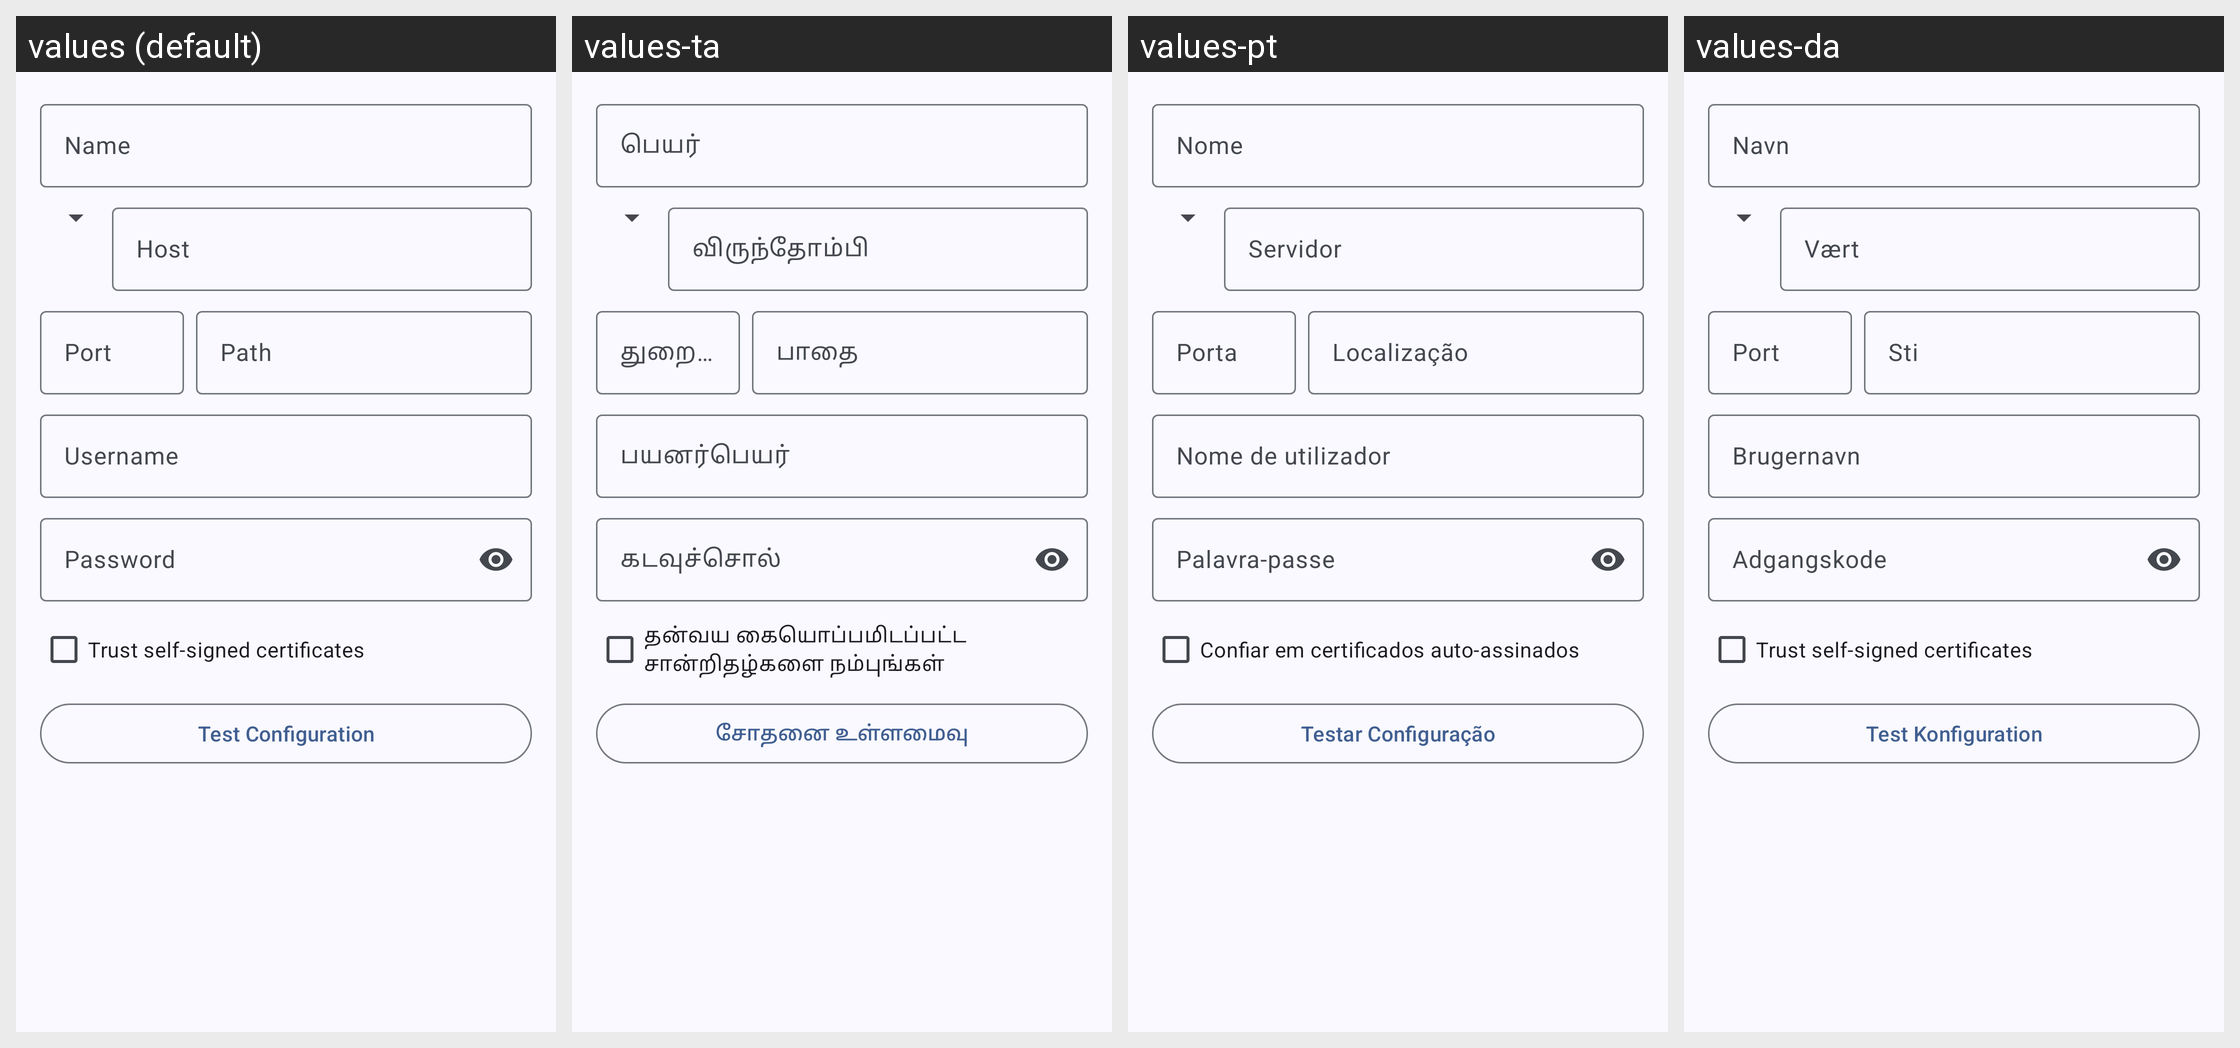

Locale-by-locale string values for the Android screen shown in this grid:
Android screen res/layout/fragment_settings_add_edit_server.xml rendered under 4 locales, left to right: values (default), values-ta, values-pt, values-da. Device: Nexus 5 (rendered at 1080×1920; each locale shown at half size, 540×960, under a caption strip naming it); theme AppTheme.
Other locales in the repository, not shown: values-cs, values-de, values-es, values-fr, values-hu, values-it, values-kab, values-ko, values-nb-rNO, values-pl, values-pt-rBR, values-ru, values-tr, values-tr-rTR, values-uk, values-zh-rCN, values-zh-rTW.
Strings drawn on this screen, with the default value and each locale's value (text and hints the layout hard-codes, and strings that could not be matched under every locale, appear in the picture but are not listed):

settings_server_name
  values: Name
  values-ta: பெயர்
  values-pt: Nome
  values-da: Navn

settings_server_host
  values: Host
  values-ta: விருந்தோம்பி
  values-pt: Servidor
  values-da: Vært

settings_server_port
  values: Port
  values-ta: துறைமுகம்
  values-pt: Porta
  values-da: Port

settings_server_path
  values: Path
  values-ta: பாதை
  values-pt: Localização
  values-da: Sti

settings_server_username
  values: Username
  values-ta: பயனர்பெயர்
  values-pt: Nome de utilizador
  values-da: Brugernavn

settings_server_password
  values: Password
  values-ta: கடவுச்சொல்
  values-pt: Palavra-passe
  values-da: Adgangskode

settings_server_trust_self_signed_certificates
  values: Trust self-signed certificates
  values-ta: தன்வய கையொப்பமிடப்பட்ட சான்றிதழ்களை நம்புங்கள்
  values-pt: Confiar em certificados auto-assinados
  values-da: Trust self-signed certificates  [not translated; the default value is used]

settings_server_test_configuration
  values: Test Configuration
  values-ta: சோதனை உள்ளமைவு
  values-pt: Testar Configuração
  values-da: Test Konfiguration
